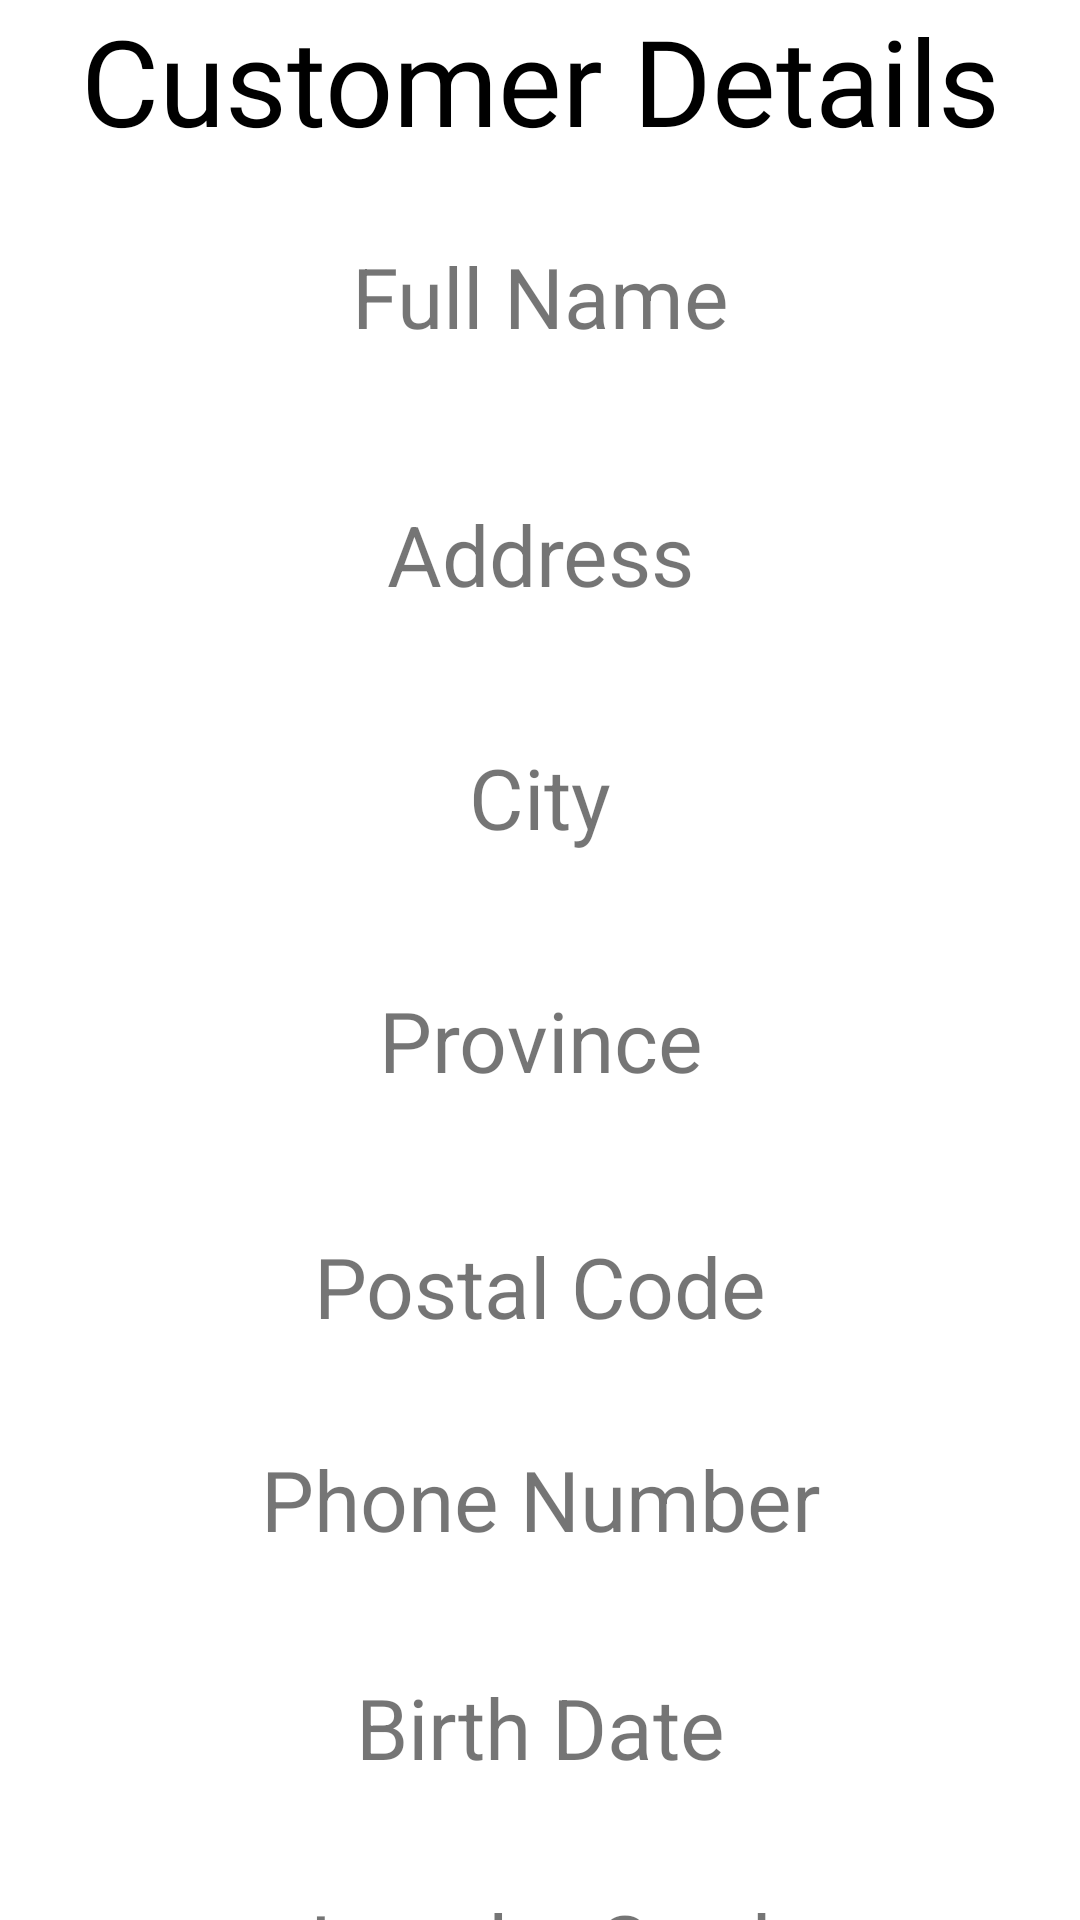

Reconstruct the res/layout file that produces this screen, plus the resources it refers to.
<!-- AndroidManifest.xml: application theme Theme.FlowerShop -->
<!-- res/layout/fragment_customer_details.xml -->
<?xml version="1.0" encoding="utf-8"?>
<LinearLayout xmlns:android="http://schemas.android.com/apk/res/android"
    xmlns:app="http://schemas.android.com/apk/res-auto"
    xmlns:tools="http://schemas.android.com/tools"
    android:id="@+id/frameLayout"
    android:layout_width="match_parent"
    android:layout_height="match_parent"
    android:orientation="vertical"
    tools:context=".ui.customerDetail.CustomerDetailsFragment">

    <TextView
        android:id="@+id/textViewDetail"
        android:layout_width="match_parent"
        android:layout_height="80dp"
        android:baselineAligned="false"
        android:fontFamily="@font/dancing_script_bold"
        android:text="@string/customer_details"
        android:textAlignment="center"
        android:textColor="@color/black"
        android:textSize="40dp" />

    <TextView
        android:id="@+id/textViewDetailFullName"
        android:layout_width="match_parent"
        android:layout_height="86dp"
        android:text="Full Name"
        android:textAlignment="center"
        android:textSize="28dp" />

    <TextView
        android:id="@+id/textViewDetailAddress"
        android:layout_width="match_parent"
        android:layout_height="81dp"
        android:text="Address"
        android:textAlignment="center"
        android:textSize="28dp" />

    <TextView
        android:id="@+id/textViewDetailCity"
        android:layout_width="match_parent"
        android:layout_height="81dp"
        android:text="City"
        android:textAlignment="center"
        android:textSize="28dp" />

    <TextView
        android:id="@+id/textViewDetailProvince"
        android:layout_width="match_parent"
        android:layout_height="82dp"
        android:text="Province"
        android:textAlignment="center"
        android:textSize="28dp" />

    <TextView
        android:id="@+id/textViewDetailPostalCode"
        android:layout_width="match_parent"
        android:layout_height="71dp"
        android:text="Postal Code"
        android:textAlignment="center"
        android:textSize="28dp" />

    <TextView
        android:id="@+id/textViewDetailPhoneNumber"
        android:layout_width="match_parent"
        android:layout_height="76dp"
        android:text="Phone Number"
        android:textAlignment="center"
        android:textSize="28dp" />

    <TextView
        android:id="@+id/textViewDetailBirthDate"
        android:layout_width="match_parent"
        android:layout_height="72dp"
        android:text="Birth Date"
        android:textAlignment="center"
        android:textSize="28dp" />

    <TextView
        android:id="@+id/textViewDetailLoyaltyCard"
        android:layout_width="match_parent"
        android:layout_height="82dp"
        android:text="Loyalty Card"
        android:textAlignment="center"
        android:textSize="28dp" />


</LinearLayout>
<!-- resources referenced by this layout -->
<resources>
  <color name="black">#FF000000</color>
  <string name="customer_details">Customer Details</string>
  <style name="Theme.FlowerShop" parent="Theme.MaterialComponents.DayNight.DarkActionBar">
          
          <item name="colorPrimary">@color/purple</item>
          <item name="colorPrimaryVariant">@color/purple_700</item>
          <item name="colorOnPrimary">@color/pink</item>
          
          <item name="colorSecondary">@color/green</item>
          <item name="colorSecondaryVariant">@color/teal_700</item>
          <item name="colorOnSecondary">@color/black</item>
          
          <item name="android:statusBarColor" tools:targetApi="l">?attr/colorPrimaryVariant</item>
          
      </style>
  <color name="purple">#4d60ae</color>
  <color name="purple_700">#FF3700B3</color>
  <color name="pink">#f7dff3</color>
  <color name="green">#c9d082</color>
  <color name="teal_700">#FF018786</color>
</resources>
